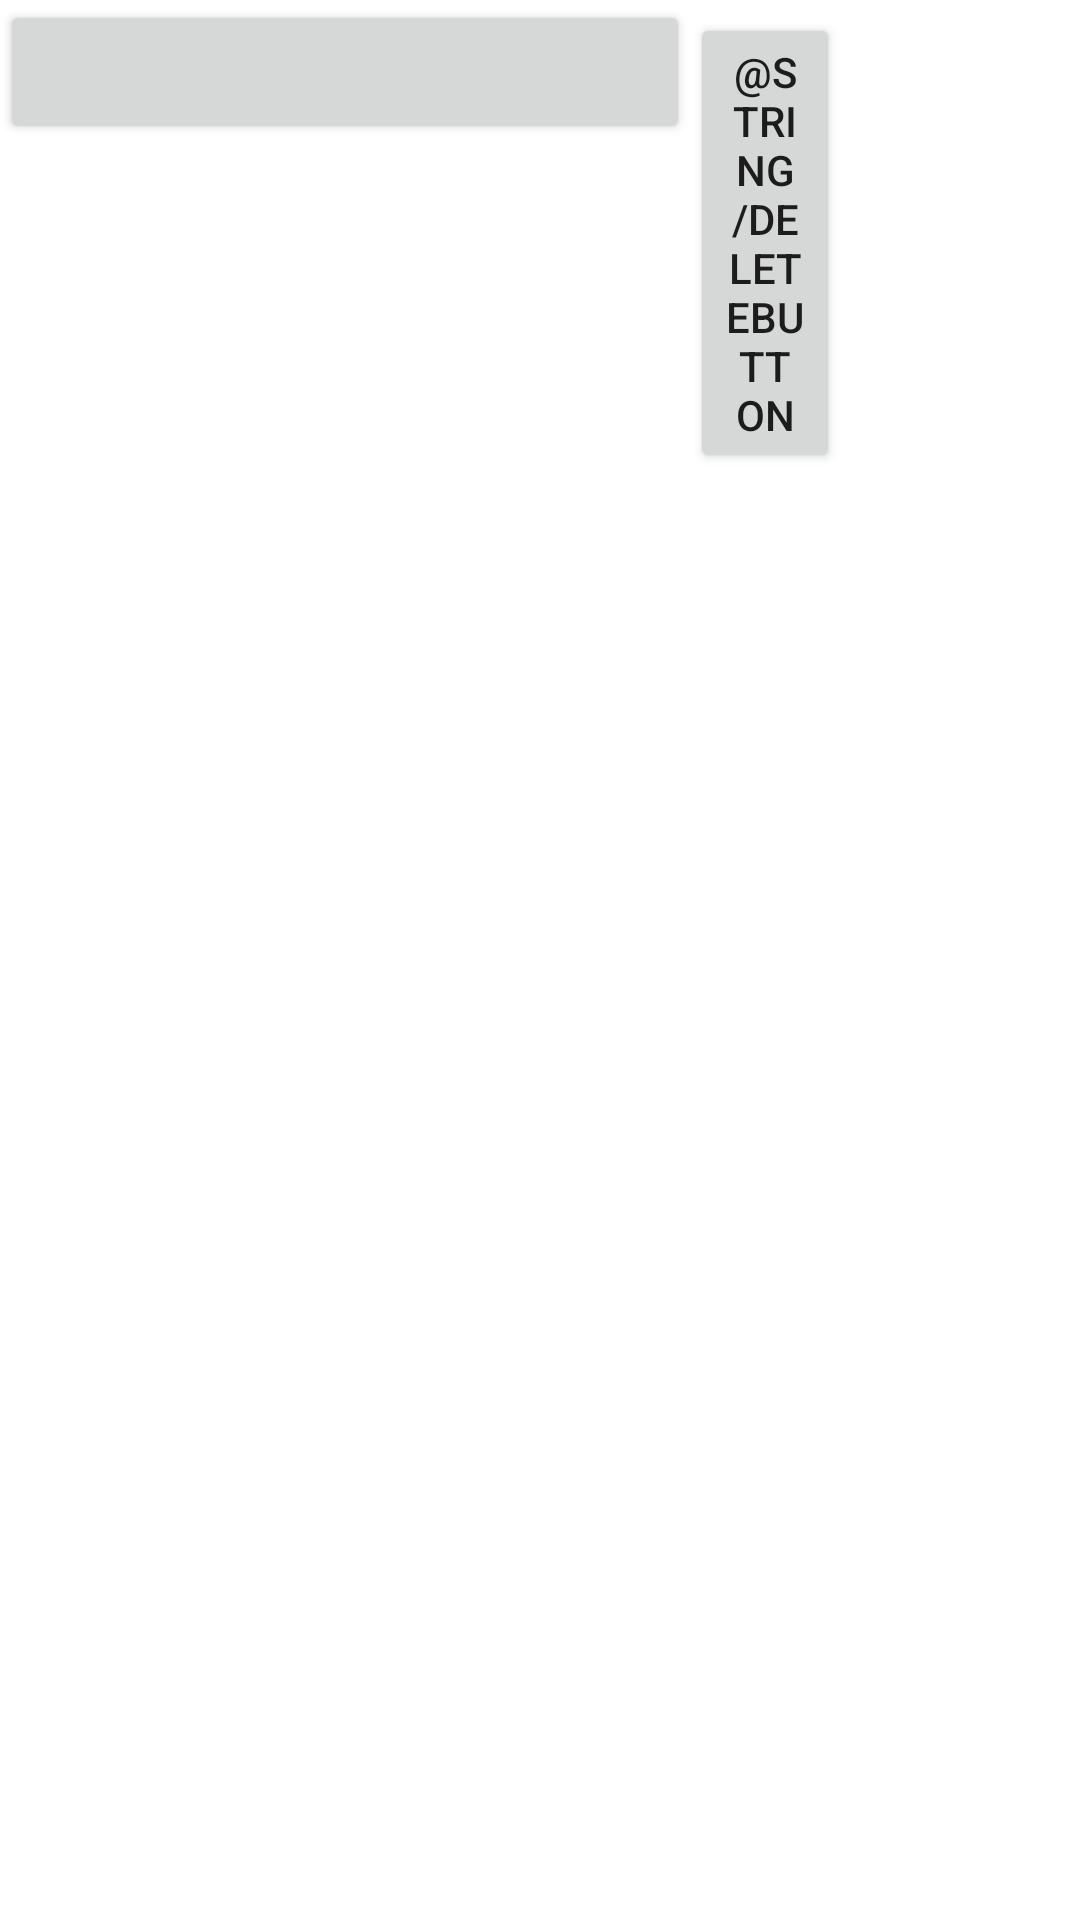

The Android layout XML behind this screen, and the referenced resources:
<!-- AndroidManifest.xml: application theme AppTheme -->
<!-- res/layout/new_tag_view_row.xml -->
<?xml version="1.0" encoding="utf-8"?>
<TableRow xmlns:android="http://schemas.android.com/apk/res/android"
    android:id="@+id/newTagViewRow"
    android:layout_width="match_parent"
    android:layout_height="match_parent" >

    <Button
        android:id="@+id/newTagButton"
        style="?android:attr/buttonStyleSmall"
        android:layout_width="@dimen/tagButtonWidth"
        android:layout_height="wrap_content" />

    <Button
        android:id="@+id/newDeleteButton"
        style="?android:attr/buttonStyleSmall"
        android:layout_width="@dimen/editButtonWidth"
        android:layout_height="wrap_content"
        android:text="@string/deleteButton" />

</TableRow>
<!-- resources referenced by this layout -->
<resources>
  <dimen name="editButtonWidth">50dp</dimen>
  <dimen name="tagButtonWidth">230dp</dimen>
</resources>
